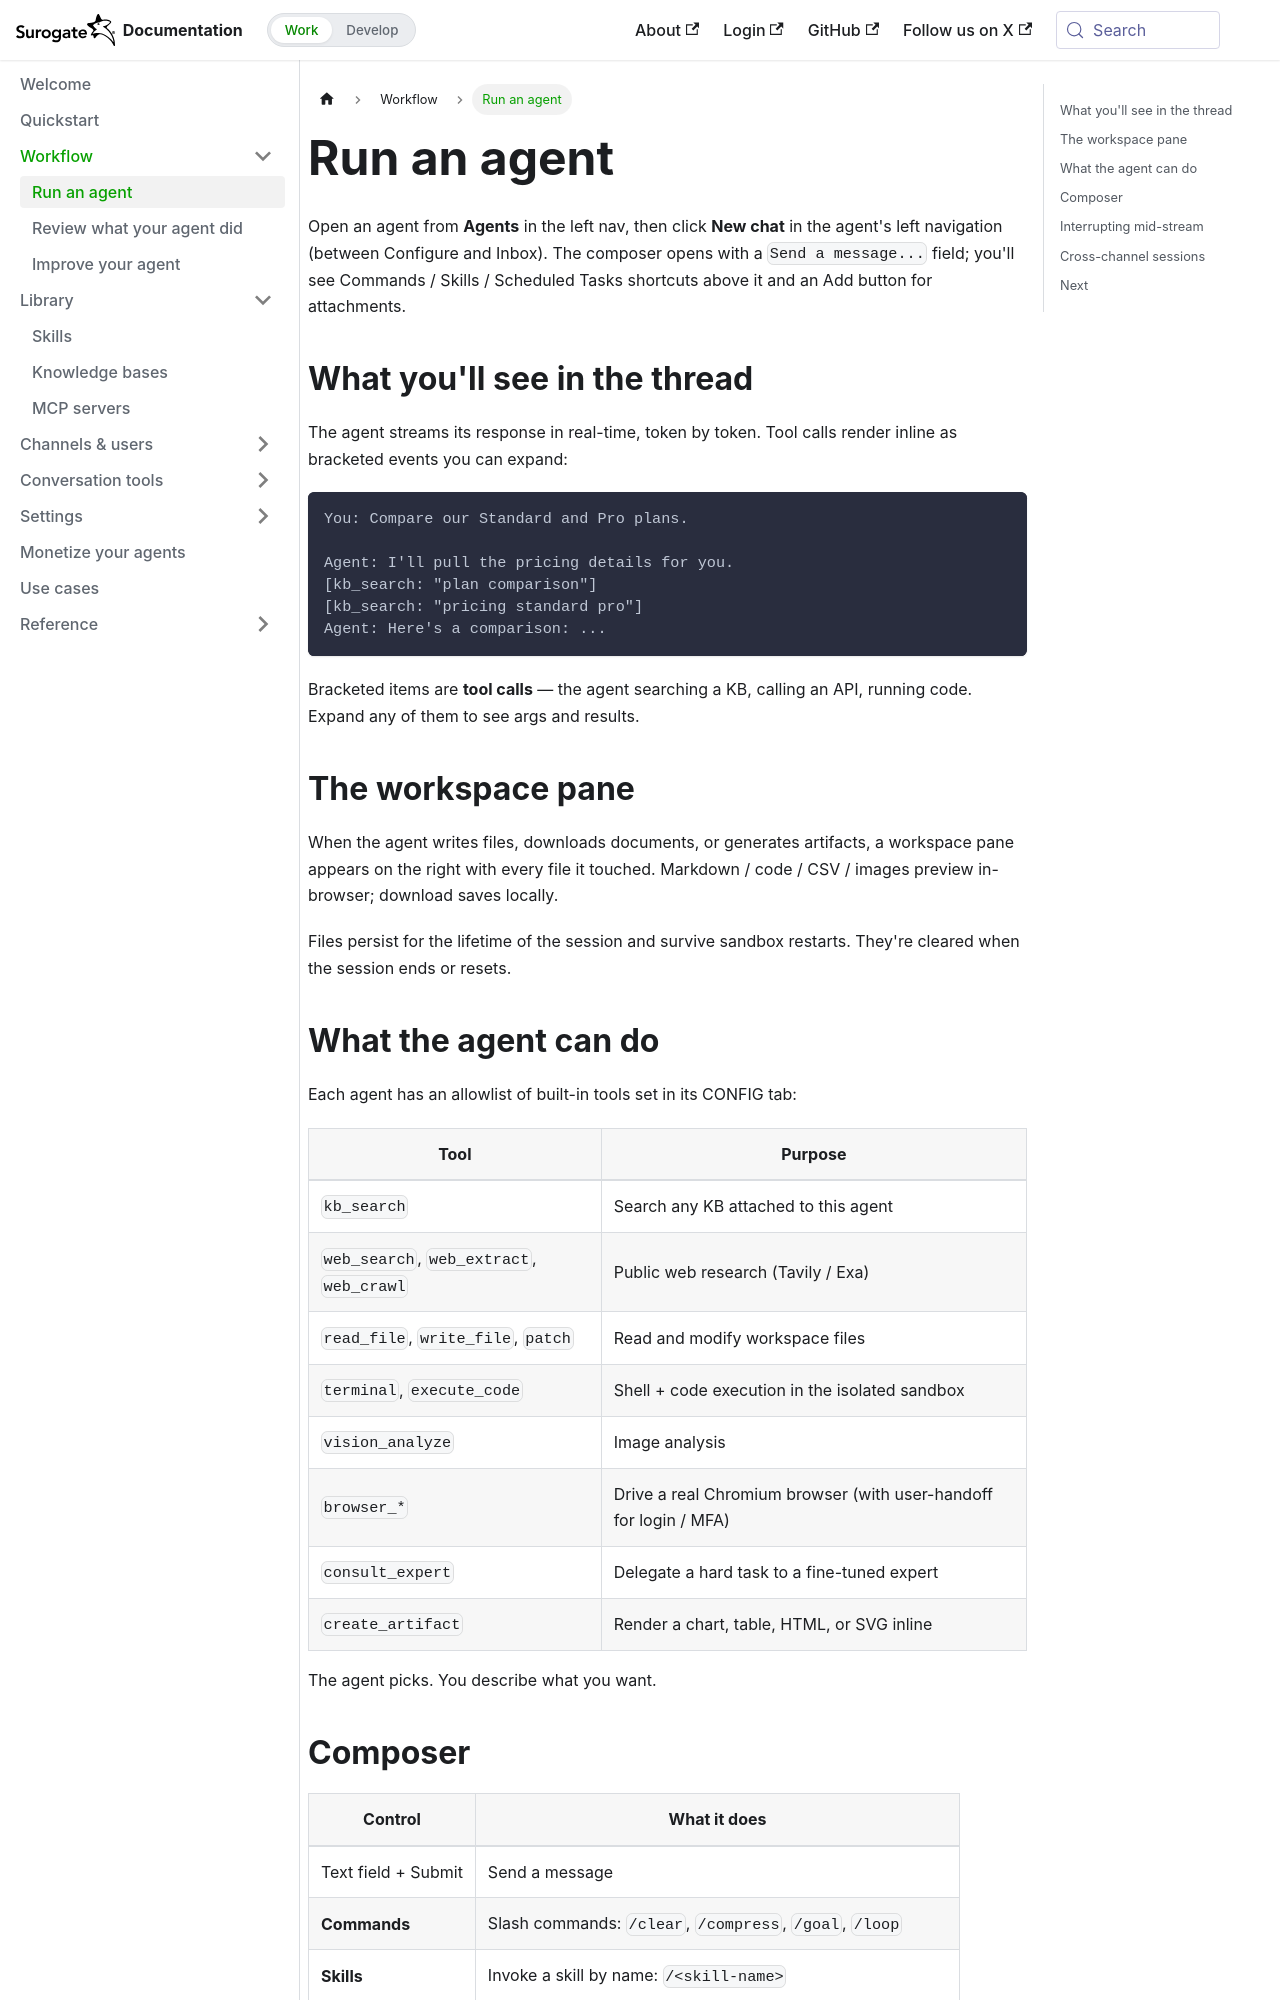

repository: invergent-ai/surogate-docs · page: work/workflow/run-agent.html · generator: docusaurus

---
title: Run an agent
sidebar_position: 1
---

# Run an agent

Open an agent from **Agents** in the left nav, then click **New chat** in the agent's left navigation (between Configure and Inbox). The composer opens with a `Send a message...` field; you'll see Commands / Skills / Scheduled Tasks shortcuts above it and an Add button for attachments.

## What you'll see in the thread

The agent streams its response in real-time, token by token. Tool calls render inline as bracketed events you can expand:

```
You: Compare our Standard and Pro plans.

Agent: I'll pull the pricing details for you.
[kb_search: "plan comparison"]
[kb_search: "pricing standard pro"]
Agent: Here's a comparison: ...
```

Bracketed items are **tool calls** — the agent searching a KB, calling an API, running code. Expand any of them to see args and results.

## The workspace pane

When the agent writes files, downloads documents, or generates artifacts, a workspace pane appears on the right with every file it touched. Markdown / code / CSV / images preview in-browser; download saves locally.

Files persist for the lifetime of the session and survive sandbox restarts. They're cleared when the session ends or resets.

## What the agent can do

Each agent has an allowlist of built-in tools set in its CONFIG tab:

| Tool | Purpose |
|---|---|
| `kb_search` | Search any KB attached to this agent |
| `web_search`, `web_extract`, `web_crawl` | Public web research (Tavily / Exa) |
| `read_file`, `write_file`, `patch` | Read and modify workspace files |
| `terminal`, `execute_code` | Shell + code execution in the isolated sandbox |
| `vision_analyze` | Image analysis |
| `browser_*` | Drive a real Chromium browser (with user-handoff for login / MFA) |
| `consult_expert` | Delegate a hard task to a fine-tuned expert |
| `create_artifact` | Render a chart, table, HTML, or SVG inline |

The agent picks. You describe what you want.
